Dataset: new_images_split (GitHub, AdiArtifice/Music-Genre-Classification). Classes: blues, classical, country, disco, hip-hop, jazz, metal, pop, reggae, rock.

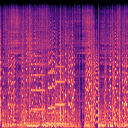
Label: jazz

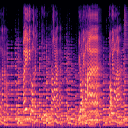
Label: country

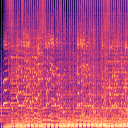
Label: disco

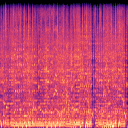
Label: metal

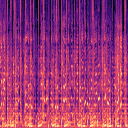
Label: reggae

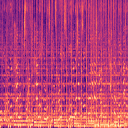
Label: pop
